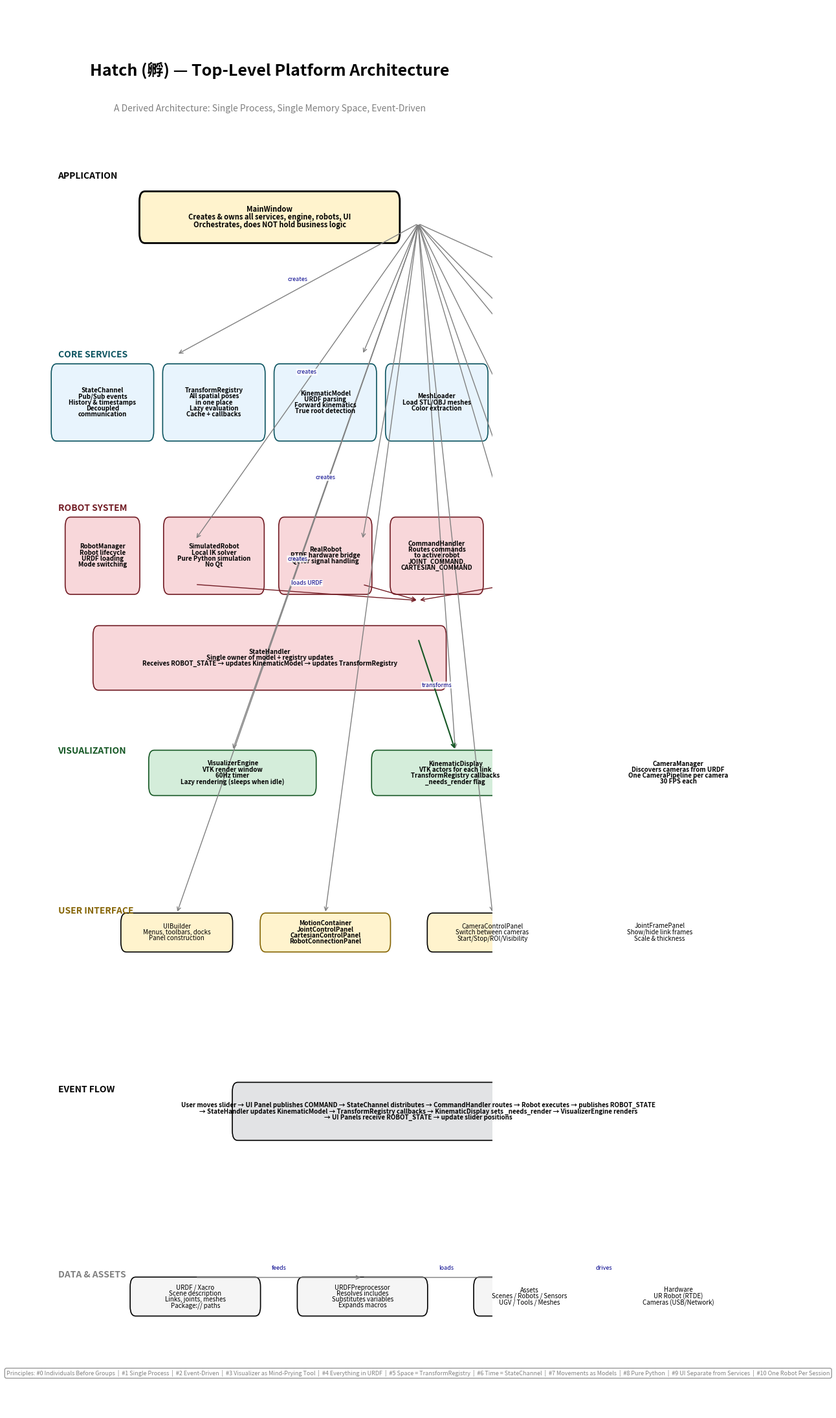

The script that saved this image:

"""
Hatch Platform Top-Level Architecture Bubble Diagram Generator
===============================================================

This script generates a bubble diagram of the Hatch (孵) robotics platform
architecture using matplotlib. It is organized into 7 horizontal layers
showing the full component hierarchy from Application down to Data & Assets.

Usage:
    python hatch_architecture_diagram.py

Output:
    hatch_top_level_architecture.png

You can modify bubble positions, sizes, colors, and text to adjust spacing
and appearance.
"""

import matplotlib.pyplot as plt
import matplotlib.patches as mpatches
from matplotlib.patches import FancyBboxPatch, FancyArrowPatch
import numpy as np

# =============================================================================
# CONFIGURATION - Adjust these values to control spacing and sizing
# =============================================================================

FIGURE_WIDTH = 12          # Total figure width in inches
FIGURE_HEIGHT = 22         # Total figure height in inches
DPI = 150                  # Output resolution

# Layer Y-positions (from bottom to top). Increase gaps between layers for more space.
LAYER_Y = {
    'principles': 0.6,
    'data': 1.8,
    'event_flow': 4.7,
    'ui': 7.5,
    'viz': 10.0,
    'robot': 13.3,
    'core': 16.2,
    'app': 19.0,
    'title': 21.0,
}

# Bubble sizing defaults
BUBBLE_HEIGHT = 0.6        # Default bubble height
BUBBLE_WIDTH = 1.0         # Default bubble width
BUBBLE_PAD = 0.005          # Internal padding (text to bubble edge)
BUBBLE_ROUNDING = 0.15     # Corner rounding radius
BORDER_WIDTH = 1.2         # Default border thickness

# Font sizes
FONT_TITLE = 18
FONT_SUBTITLE = 10
FONT_LAYER_LABEL = 10
FONT_BUBBLE_MAIN = 8
FONT_BUBBLE_DETAIL = 7.0
FONT_ARROW_LABEL = 6.5
FONT_PRINCIPLES = 6.5

# Colors
COLORS = {
    'core': '#E8F4FD',        # Light blue - core services
    'viz': '#D4EDDA',         # Light green - visualization
    'robot': '#F8D7DA',       # Light red - robot control
    'ui': '#FFF3CD',          # Light yellow - UI
    'comm': '#E2E3E5',        # Gray - communication/event flow
    'external': '#F5F5F5',    # Light gray - external/assets
}

# =============================================================================
# HELPER FUNCTIONS
# =============================================================================

def draw_bubble(ax, x, y, w, h, text, color, fontsize=8, bold=False,
                border_color='black', border_width=1.2, pad=0.02, rounding=0.15):
    """
    Draw a rounded rectangle bubble with text inside.

    Parameters:
        ax: matplotlib axes
        x, y: center position
        w, h: width and height
        text: text to display (supports newlines with \n)
        color: fill color
        fontsize: text size
        bold: whether to bold the text
        border_color: border color
        border_width: border thickness
        pad: internal padding (text to bubble edge)
        rounding: corner rounding radius
    """
    box = FancyBboxPatch((x - w/2, y - h/2), w, h,
                         boxstyle=f"round,pad={pad},rounding_size={rounding}",
                         facecolor=color, edgecolor=border_color, linewidth=border_width)
    ax.add_patch(box)
    weight = 'bold' if bold else 'normal'
    ax.text(x, y, text, fontsize=fontsize, ha='center', va='center',
            fontweight=weight, wrap=True, linespacing=0.9)
    return box


def draw_arrow(ax, x1, y1, x2, y2, color='black', style='->', lw=1,
               connectionstyle="arc3,rad=0", label=None, label_offset=(0, 0.15)):
    """
    Draw an arrow between two points with optional label.

    Parameters:
        ax: matplotlib axes
        x1, y1: start position
        x2, y2: end position
        color: arrow color
        style: arrow style
        lw: line width
        connectionstyle: curve style (e.g., "arc3,rad=0.2" for curved)
        label: optional text label
        label_offset: (x, y) offset for label from midpoint
    """
    arrow = FancyArrowPatch((x1, y1), (x2, y2),
                            arrowstyle=style, color=color, lw=lw,
                            connectionstyle=connectionstyle,
                            mutation_scale=10)
    ax.add_patch(arrow)
    if label:
        ax.text((x1+x2)/2 + label_offset[0], (y1+y2)/2 + label_offset[1],
                label, fontsize=6.5, ha='center', va='center',
                color='darkblue', style='italic',
                bbox=dict(boxstyle='round,pad=0.1', facecolor='white',
                         edgecolor='none', alpha=0.8))
    return arrow


# =============================================================================
# MAIN DIAGRAM
# =============================================================================

def create_diagram():
    fig, ax = plt.subplots(1, 1, figsize=(FIGURE_WIDTH, FIGURE_HEIGHT))
    ax.set_xlim(0, 12)
    ax.set_ylim(0, 22)
    ax.axis('off')

    # ==================== TITLE ====================
    ax.text(6, LAYER_Y['title'], 'Hatch (孵) — Top-Level Platform Architecture',
            fontsize=FONT_TITLE, fontweight='bold', ha='center', va='center')
    ax.text(6, LAYER_Y['title'] - 0.6,
            'A Derived Architecture: Single Process, Single Memory Space, Event-Driven',
            fontsize=FONT_SUBTITLE, ha='center', va='center', style='italic', color='gray')

    # ==================== LAYER 1: APPLICATION ====================
    ax.text(0.3, LAYER_Y['app'] + 0.3, 'APPLICATION',
            fontsize=FONT_LAYER_LABEL, fontweight='bold', color='black')

    draw_bubble(ax, 6.0, LAYER_Y['app'] - 0.3, 7, 0.8,
                'MainWindow\nCreates & owns all services, engine, robots, UI\nOrchestrates, does NOT hold business logic',
                COLORS['ui'], fontsize=FONT_BUBBLE_MAIN, bold=True,
                border_color='black', border_width=2, pad=BUBBLE_PAD)

    # ==================== LAYER 2: CORE SERVICES ====================
    ax.text(0.3, LAYER_Y['core'] + 0.3, 'CORE SERVICES',
            fontsize=FONT_LAYER_LABEL, fontweight='bold', color='#0C5460')

    # StateChannel
    draw_bubble(ax, 1.5, LAYER_Y['core'] - 0.4, 2.75, 1.2,
                'StateChannel\nPub/Sub events\nHistory & timestamps\nDecoupled\ncommunication',
                COLORS['core'], fontsize=FONT_BUBBLE_DETAIL, bold=True,
                border_color='#0C5460', pad=BUBBLE_PAD)

    # TransformRegistry
    draw_bubble(ax, 4.5, LAYER_Y['core'] - 0.4, 2.75, 1.2,
                'TransformRegistry\nAll spatial poses\nin one place\nLazy evaluation\nCache + callbacks',
                COLORS['core'], fontsize=FONT_BUBBLE_DETAIL, bold=True,
                border_color='#0C5460', pad=BUBBLE_PAD)

    # KinematicModel
    draw_bubble(ax, 7.5, LAYER_Y['core'] - 0.4, 2.75, 1.2,
                'KinematicModel\nURDF parsing\nForward kinematics\nTrue root detection',
                COLORS['core'], fontsize=FONT_BUBBLE_DETAIL, bold=True,
                border_color='#0C5460', pad=BUBBLE_PAD)

    # MeshLoader
    draw_bubble(ax, 10.5, LAYER_Y['core'] - 0.4, 2.75, 1.2,
                'MeshLoader\nLoad STL/OBJ meshes\nColor extraction',
                COLORS['core'], fontsize=FONT_BUBBLE_DETAIL, bold=True,
                border_color='#0C5460', pad=BUBBLE_PAD)

    # Arrows from MainWindow to Core
    draw_arrow(ax, 10, LAYER_Y['app'] - 0.4, 3.5, LAYER_Y['core'] + 0.35,
               color='gray', lw=1, label='creates')
    draw_arrow(ax, 10, LAYER_Y['app'] - 0.4, 8.5, LAYER_Y['core'] + 0.35, color='gray', lw=1)
    draw_arrow(ax, 10, LAYER_Y['app'] - 0.4, 13.5, LAYER_Y['core'] + 0.35, color='gray', lw=1)
    draw_arrow(ax, 10, LAYER_Y['app'] - 0.4, 18, LAYER_Y['core'] + 0.3, color='gray', lw=1)

    # ==================== LAYER 3: ROBOT SYSTEM ====================
    ax.text(0.3, LAYER_Y['robot'] + 0.8, 'ROBOT SYSTEM',
            fontsize=FONT_LAYER_LABEL, fontweight='bold', color='#721C24')

    # RobotManager
    draw_bubble(ax, 1.5, LAYER_Y['robot'] + 0.1, 2.0, 1.2,
                'RobotManager\nRobot lifecycle\nURDF loading\nMode switching',
                COLORS['robot'], fontsize=FONT_BUBBLE_DETAIL, bold=True,
                border_color='#721C24', pad=BUBBLE_PAD)

    # SimulatedRobot
    draw_bubble(ax, 4.5, LAYER_Y['robot'] + 0.1, 2.7, 1.2,
                'SimulatedRobot\nLocal IK solver\nPure Python simulation\nNo Qt',
                COLORS['robot'], fontsize=FONT_BUBBLE_DETAIL, bold=True,
                border_color='#721C24',pad=BUBBLE_PAD)

    # RealRobot
    draw_bubble(ax, 7.5, LAYER_Y['robot'] + 0.1, 2.5, 1.2,
                'RealRobot\nRTDE hardware bridge\nQt for signal handling',
                COLORS['robot'], fontsize=FONT_BUBBLE_DETAIL, bold=True,
                border_color='#721C24',pad=BUBBLE_PAD)

    # CommandHandler
    draw_bubble(ax, 10.5, LAYER_Y['robot'] + 0.1, 2.5, 1.2,
                'CommandHandler\nRoutes commands\nto active robot\nJOINT_COMMAND,\nCARTESIAN_COMMAND',
                COLORS['robot'], fontsize=FONT_BUBBLE_DETAIL, bold=True,
                border_color='#721C24', pad=BUBBLE_PAD)

    # StateHandler
    draw_bubble(ax, 6, LAYER_Y['robot'] - 1.5, 9.5, 1.0,
                'StateHandler\nSingle owner of model + registry updates\nReceives ROBOT_STATE → updates KinematicModel → updates TransformRegistry',
                COLORS['robot'], fontsize=FONT_BUBBLE_DETAIL, bold=True,
                border_color='#721C24', pad=BUBBLE_PAD)

    # Arrows from MainWindow to Robot
    draw_arrow(ax, 10, LAYER_Y['app'] - 0.4, 4, LAYER_Y['robot'] + 0.35,
               color='gray', lw=1, label='creates')
    draw_arrow(ax, 10, LAYER_Y['app'] - 0.4, 8.5, LAYER_Y['robot'] + 0.35, color='gray', lw=1)
    draw_arrow(ax, 10, LAYER_Y['app'] - 0.4, 12.5, LAYER_Y['robot'] + 0.35, color='gray', lw=1)
    draw_arrow(ax, 10, LAYER_Y['app'] - 0.4, 17, LAYER_Y['robot'] + 0.35, color='gray', lw=1)

    # Arrows from Robot components to StateHandler
    draw_arrow(ax, 4, LAYER_Y['robot'] - 0.35, 10, LAYER_Y['robot'] - 0.6,
               color='#721C24', lw=1, label='loads URDF')
    draw_arrow(ax, 8.5, LAYER_Y['robot'] - 0.35, 10, LAYER_Y['robot'] - 0.6, color='#721C24', lw=1)
    draw_arrow(ax, 12.5, LAYER_Y['robot'] - 0.35, 10, LAYER_Y['robot'] - 0.6, color='#721C24', lw=1)

    # ==================== LAYER 4: VISUALIZATION ====================
    ax.text(0.3, LAYER_Y['viz'] + 0.3, 'VISUALIZATION',
            fontsize=FONT_LAYER_LABEL, fontweight='bold', color='#155724')

    # VisualizerEngine
    draw_bubble(ax, 5, LAYER_Y['viz'], 4.5, 0.7,
                'VisualizerEngine\nVTK render window\n60Hz timer\nLazy rendering (sleeps when idle)',
                COLORS['viz'], fontsize=FONT_BUBBLE_DETAIL, bold=True,
                border_color='#155724', pad=BUBBLE_PAD)

    # KinematicDisplay
    draw_bubble(ax, 11, LAYER_Y['viz'], 4.5, 0.7,
                'KinematicDisplay\nVTK actors for each link\nTransformRegistry callbacks\n_needs_render flag',
                COLORS['viz'], fontsize=FONT_BUBBLE_DETAIL, bold=True,
                border_color='#155724', pad=BUBBLE_PAD)

    # CameraManager
    draw_bubble(ax, 17, LAYER_Y['viz'], 4.5, 0.7,
                'CameraManager\nDiscovers cameras from URDF\nOne CameraPipeline per camera\n30 FPS each',
                COLORS['viz'], fontsize=FONT_BUBBLE_DETAIL, bold=True,
                border_color='#155724', pad=BUBBLE_PAD)

    # Arrows from MainWindow to Viz
    draw_arrow(ax, 10, LAYER_Y['app'] - 0.4, 5, LAYER_Y['viz'] + 0.35,
               color='gray', lw=1, label='creates')
    draw_arrow(ax, 10, LAYER_Y['app'] - 0.4, 11, LAYER_Y['viz'] + 0.35, color='gray', lw=1)
    draw_arrow(ax, 10, LAYER_Y['app'] - 0.4, 17, LAYER_Y['viz'] + 0.35, color='gray', lw=1)

    # Arrow from StateHandler to KinematicDisplay
    draw_arrow(ax, 10, LAYER_Y['robot'] - 1.2, 11, LAYER_Y['viz'] + 0.35,
               color='#155724', lw=1.5, label='transforms')

    # ==================== LAYER 5: USER INTERFACE ====================
    ax.text(0.3, LAYER_Y['ui'] + 0.3, 'USER INTERFACE',
            fontsize=FONT_LAYER_LABEL, fontweight='bold', color='#856404')

    # UIBuilder
    draw_bubble(ax, 3.5, LAYER_Y['ui'], 3, 0.6,
                'UIBuilder\nMenus, toolbars, docks\nPanel construction',
                COLORS['ui'], fontsize=FONT_BUBBLE_DETAIL, pad=BUBBLE_PAD)

    # MotionContainer
    draw_bubble(ax, 7.5, LAYER_Y['ui'], 3.5, 0.6,
                'MotionContainer\nJointControlPanel\nCartesianControlPanel\nRobotConnectionPanel',
                COLORS['ui'], fontsize=FONT_BUBBLE_DETAIL, bold=True,
                border_color='#856404', pad=BUBBLE_PAD)

    # CameraControlPanel
    draw_bubble(ax, 12, LAYER_Y['ui'], 3.5, 0.6,
                'CameraControlPanel\nSwitch between cameras\nStart/Stop/ROI/Visibility',
                COLORS['ui'], fontsize=FONT_BUBBLE_DETAIL, pad=BUBBLE_PAD)

    # JointFramePanel
    draw_bubble(ax, 16.5, LAYER_Y['ui'], 3, 0.6,
                'JointFramePanel\nShow/hide link frames\nScale & thickness',
                COLORS['ui'], fontsize=FONT_BUBBLE_DETAIL, pad=BUBBLE_PAD)

    # Arrows from MainWindow to UI
    draw_arrow(ax, 10, LAYER_Y['app'] - 0.4, 3.5, LAYER_Y['ui'] + 0.3,
               color='gray', lw=1, label='creates')
    draw_arrow(ax, 10, LAYER_Y['app'] - 0.4, 7.5, LAYER_Y['ui'] + 0.3, color='gray', lw=1)
    draw_arrow(ax, 10, LAYER_Y['app'] - 0.4, 12, LAYER_Y['ui'] + 0.3, color='gray', lw=1)
    draw_arrow(ax, 10, LAYER_Y['app'] - 0.4, 16.5, LAYER_Y['ui'] + 0.3, color='gray', lw=1)

    # ==================== LAYER 6: EVENT FLOW ====================
    ax.text(0.3, LAYER_Y['event_flow'] + 0.3, 'EVENT FLOW',
            fontsize=FONT_LAYER_LABEL, fontweight='bold', color='black')

    draw_bubble(ax, 10, LAYER_Y['event_flow'], 10, 0.9,
                'User moves slider → UI Panel publishes COMMAND → StateChannel distributes → CommandHandler routes → Robot executes → publishes ROBOT_STATE\n→ StateHandler updates KinematicModel → TransformRegistry callbacks → KinematicDisplay sets _needs_render → VisualizerEngine renders\n→ UI Panels receive ROBOT_STATE → update slider positions',
                COLORS['comm'], fontsize=FONT_BUBBLE_DETAIL, bold=True,
                border_color='black', pad=BUBBLE_PAD)

    # ==================== LAYER 7: DATA & ASSETS ====================
    ax.text(0.3, LAYER_Y['data'] + 0.3, 'DATA & ASSETS',
            fontsize=FONT_LAYER_LABEL, fontweight='bold', color='gray')

    # URDF / Xacro
    draw_bubble(ax, 4, LAYER_Y['data'], 3.5, 0.6,
                'URDF / Xacro\nScene description\nLinks, joints, meshes\nPackage:// paths',
                COLORS['external'], fontsize=FONT_BUBBLE_DETAIL, pad=BUBBLE_PAD)

    # URDFPreprocessor
    draw_bubble(ax, 8.5, LAYER_Y['data'], 3.5, 0.6,
                'URDFPreprocessor\nResolves includes\nSubstitutes variables\nExpands macros',
                COLORS['external'], fontsize=FONT_BUBBLE_DETAIL, pad=BUBBLE_PAD)

    # Assets
    draw_bubble(ax, 13, LAYER_Y['data'], 3, 0.6,
                'Assets\nScenes / Robots / Sensors\nUGV / Tools / Meshes',
                COLORS['external'], fontsize=FONT_BUBBLE_DETAIL, pad=BUBBLE_PAD)

    # Hardware
    draw_bubble(ax, 17, LAYER_Y['data'], 3, 0.6,
                'Hardware\nUR Robot (RTDE)\nCameras (USB/Network)',
                COLORS['external'], fontsize=FONT_BUBBLE_DETAIL, pad=BUBBLE_PAD)

    # Arrows between data components
    draw_arrow(ax, 4, LAYER_Y['data'] + 0.3, 8.5, LAYER_Y['data'] + 0.3,
               color='gray', lw=1, label='feeds')
    draw_arrow(ax, 8.5, LAYER_Y['data'] + 0.3, 13, LAYER_Y['data'] + 0.3,
               color='gray', lw=1, label='loads')
    draw_arrow(ax, 13, LAYER_Y['data'] + 0.3, 17, LAYER_Y['data'] + 0.3,
               color='gray', lw=1, label='drives')

    # ==================== PRINCIPLES BANNER ====================
    ax.text(10, LAYER_Y['principles'],
            'Principles: #0 Individuals Before Groups  |  #1 Single Process  |  #2 Event-Driven  |  #3 Visualizer as Mind-Prying Tool  |  #4 Everything in URDF  |  #5 Space = TransformRegistry  |  #6 Time = StateChannel  |  #7 Movements as Models  |  #8 Pure Python  |  #9 UI Separate from Services  |  #10 One Robot Per Session',
            fontsize=FONT_PRINCIPLES, ha='center', va='center', style='italic', color='gray',
            bbox=dict(boxstyle='round,pad=0.3', facecolor='white', edgecolor='gray', alpha=0.8))

    # Save and show
    plt.tight_layout()
    plt.savefig('hatch_top_level_architecture.png', dpi=DPI, bbox_inches='tight',
                facecolor='white', edgecolor='none')
    plt.show()
    print("Diagram saved to hatch_top_level_architecture.png")


if __name__ == "__main__":
    create_diagram()
